2-way image classification set "cherry-leaves" from GitHub (BogdanFSD/ML5-Mildew-Detection); label vocabulary: healthy cut cherry leaf, powdery mildew cut cherry leaf.

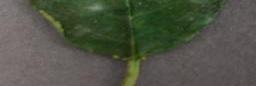
Label: powdery mildew cut cherry leaf

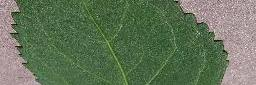
Label: healthy cut cherry leaf

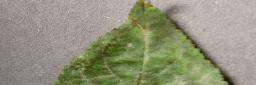
Label: powdery mildew cut cherry leaf

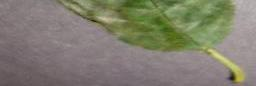
Label: powdery mildew cut cherry leaf

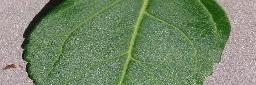
Label: healthy cut cherry leaf

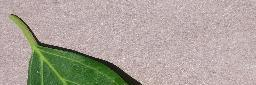
Label: healthy cut cherry leaf
